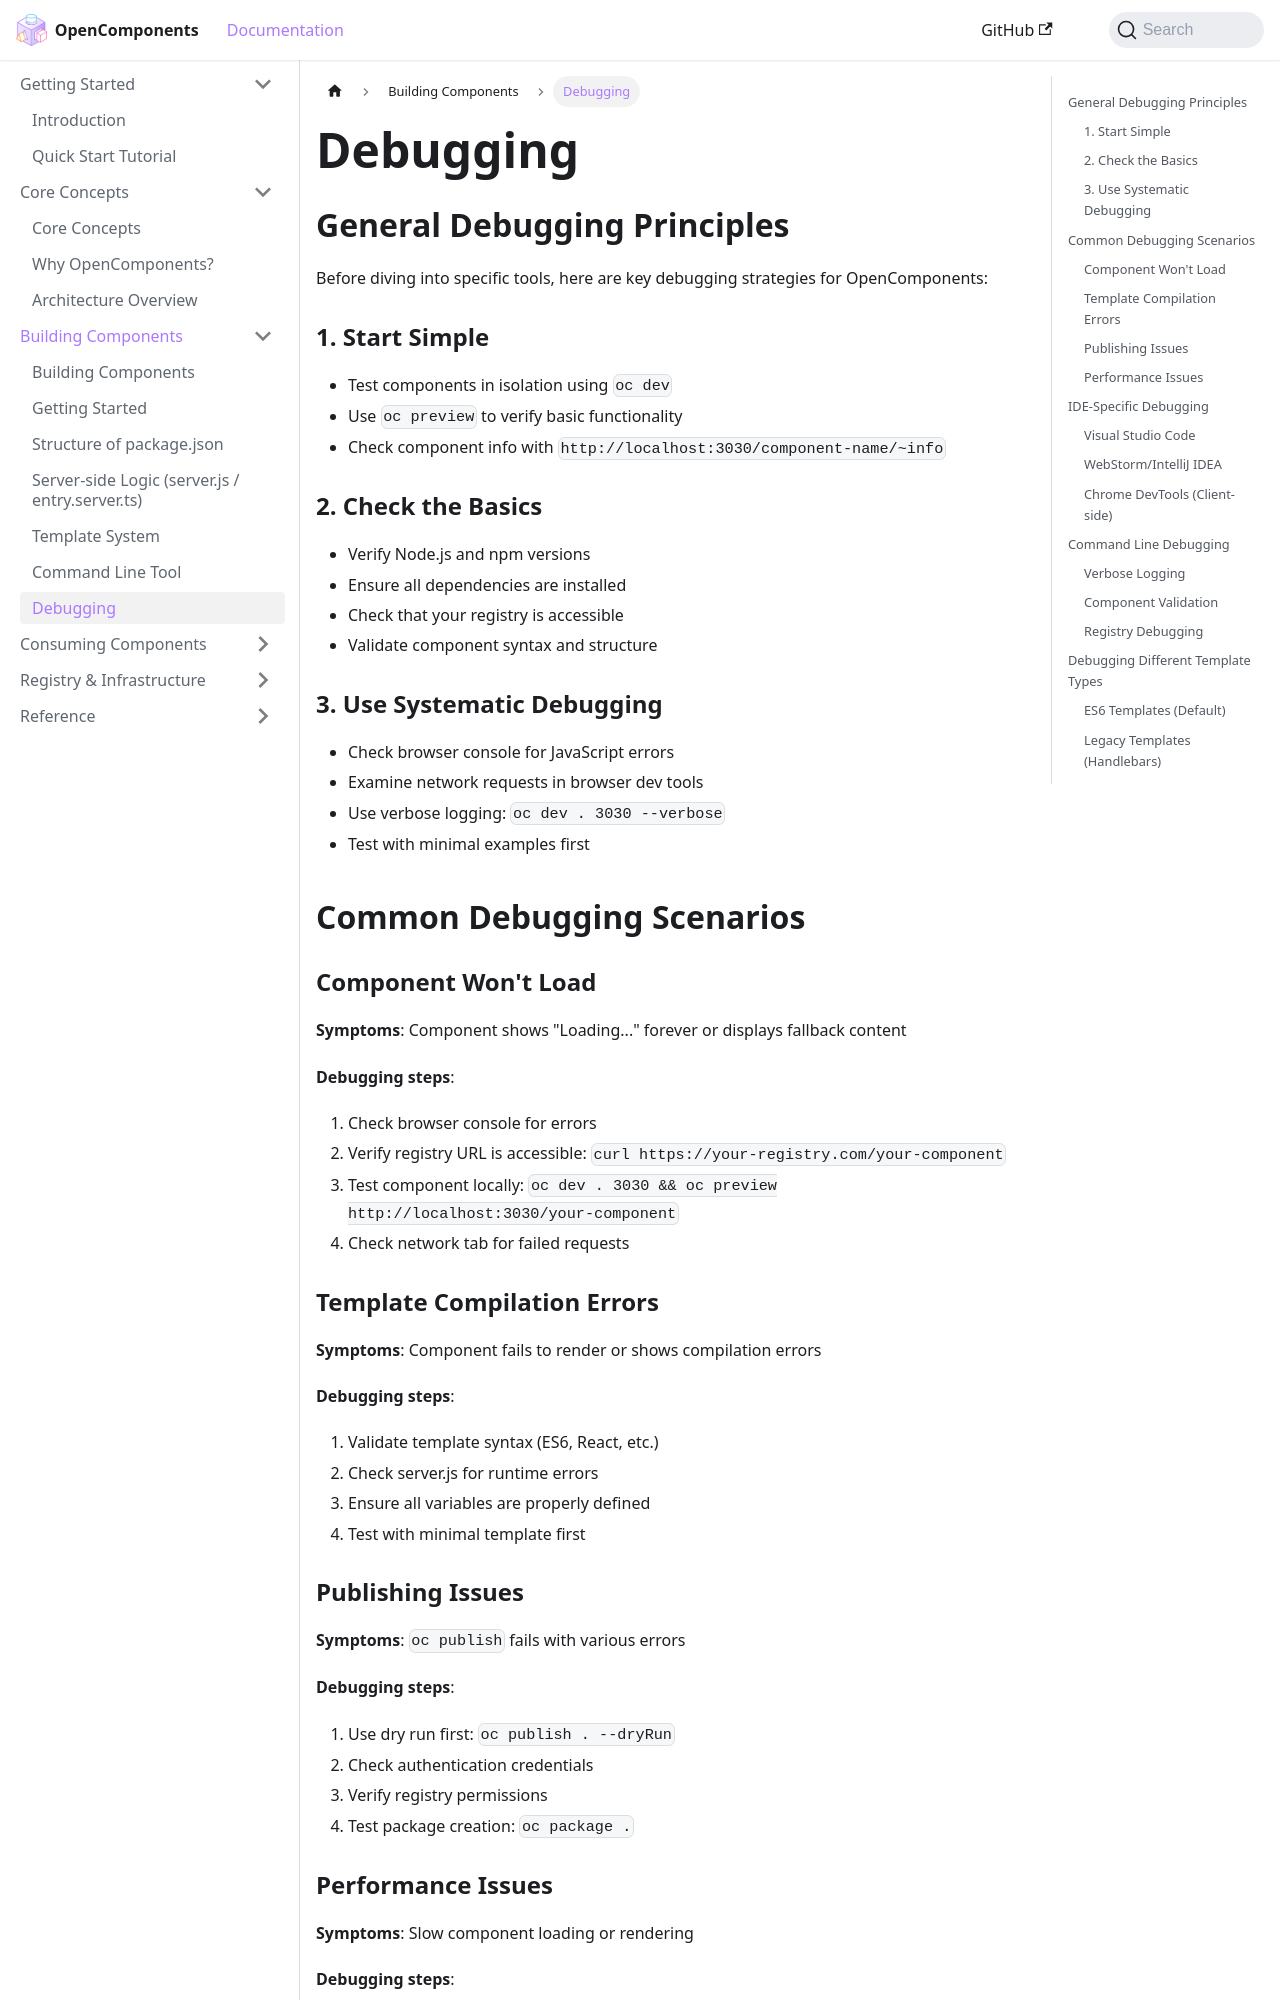

repository: opencomponents/opencomponents.github.io · page: docs/building/debugging/index.html · generator: docusaurus

# Debugging

## General Debugging Principles

Before diving into specific tools, here are key debugging strategies for OpenComponents:

### 1. Start Simple
- Test components in isolation using `oc dev`
- Use `oc preview` to verify basic functionality
- Check component info with `http://localhost:3030/component-name/~info`

### 2. Check the Basics
- Verify Node.js and npm versions
- Ensure all dependencies are installed
- Check that your registry is accessible
- Validate component syntax and structure

### 3. Use Systematic Debugging
- Check browser console for JavaScript errors
- Examine network requests in browser dev tools
- Use verbose logging: `oc dev . 3030 --verbose`
- Test with minimal examples first

## Common Debugging Scenarios

### Component Won't Load

**Symptoms**: Component shows "Loading..." forever or displays fallback content

**Debugging steps**:
1. Check browser console for errors
2. Verify registry URL is accessible: `curl https://your-registry.com/your-component`
3. Test component locally: `oc dev . 3030 && oc preview http://localhost:3030/your-component`
4. Check network tab for failed requests

### Template Compilation Errors

**Symptoms**: Component fails to render or shows compilation errors

**Debugging steps**:
1. Validate template syntax (ES6, React, etc.)
2. Check server.js for runtime errors
3. Ensure all variables are properly defined
4. Test with minimal template first
